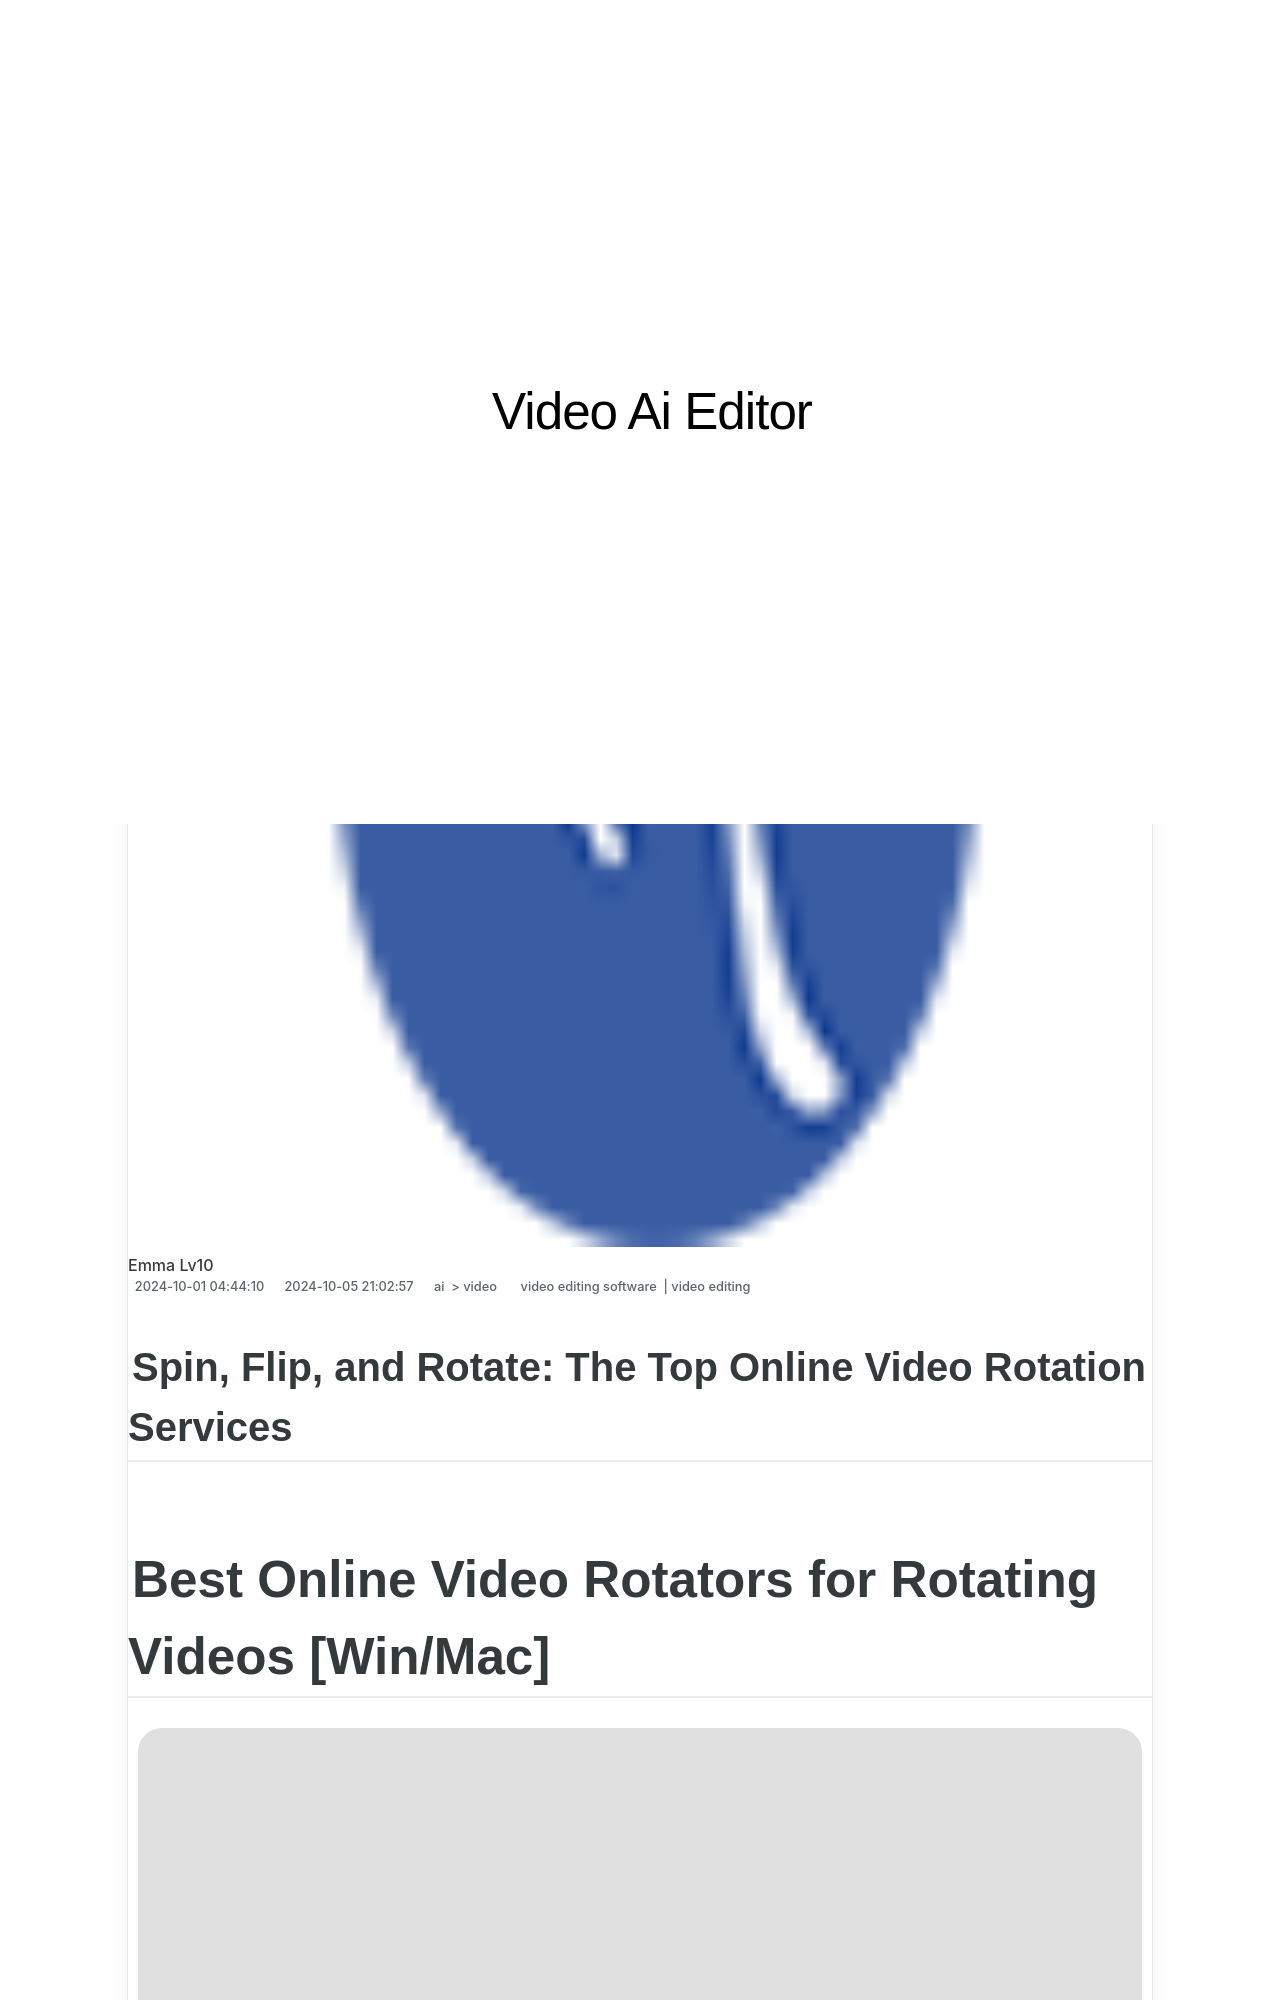

repository: techidaily/site-video-ai-editor · page: spin-flip-and-rotate-the-top-online-video-rotation-services/index.html · generator: jekyll

---
title: Spin, Flip, and Rotate The Top Online Video Rotation Services
date: 2024-10-01T04:44:10.849Z
updated: 2024-10-05T21:02:57.162Z
tags: 
  - video editing software
  - video editing
categories: 
  - ai
  - video
description: This Article Describes Spin, Flip, and Rotate The Top Online Video Rotation Services
excerpt: This Article Describes Spin, Flip, and Rotate The Top Online Video Rotation Services
keywords: the best video rotation apps rotate flip and spin your videos online,top video rotation tools flip spin and rotate your videos online,flip rotate and spin the ultimate guide to online video rotators,rotate flip and spin top 10 online video rotation tools,the best free online video flip tools and services,the best free online video flip and rotate tools,spin flip and rotate the top online video rotation services
thumbnail: https://thmb.techidaily.com/3fd32f657ca906fd6ed8ec321bcb0a471e050e9fdbe1e0332d4aba568afc6cd5.jpg
---

## Spin, Flip, and Rotate: The Top Online Video Rotation Services

# Best Online Video Rotators for Rotating Videos \[Win/Mac\]

![author avatar](https://images.wondershare.com/filmora/article-images/ollie-mattison.jpg)

##### Ollie Mattison

 Mar 27, 2024• Proven solutions

Until recently, horizontally oriented videos were one of the rare undisputed industry standards, but with the rapid advancement of phone cameras and social media networks that support vertically oriented videos, a growing number of people need to rotate their videos. It is important to note that if you choose to rotate a video, the results you are going to get maybe underwhelming, to say the least, because the video’s aspect ratio is going to remain the same. The process of rotating a video is rather simple, and you don’t need access to a professional video editing app like Adobe Premiere Pro to perform this task, because there are quite a few online platforms you can use to rotate your videos online.
